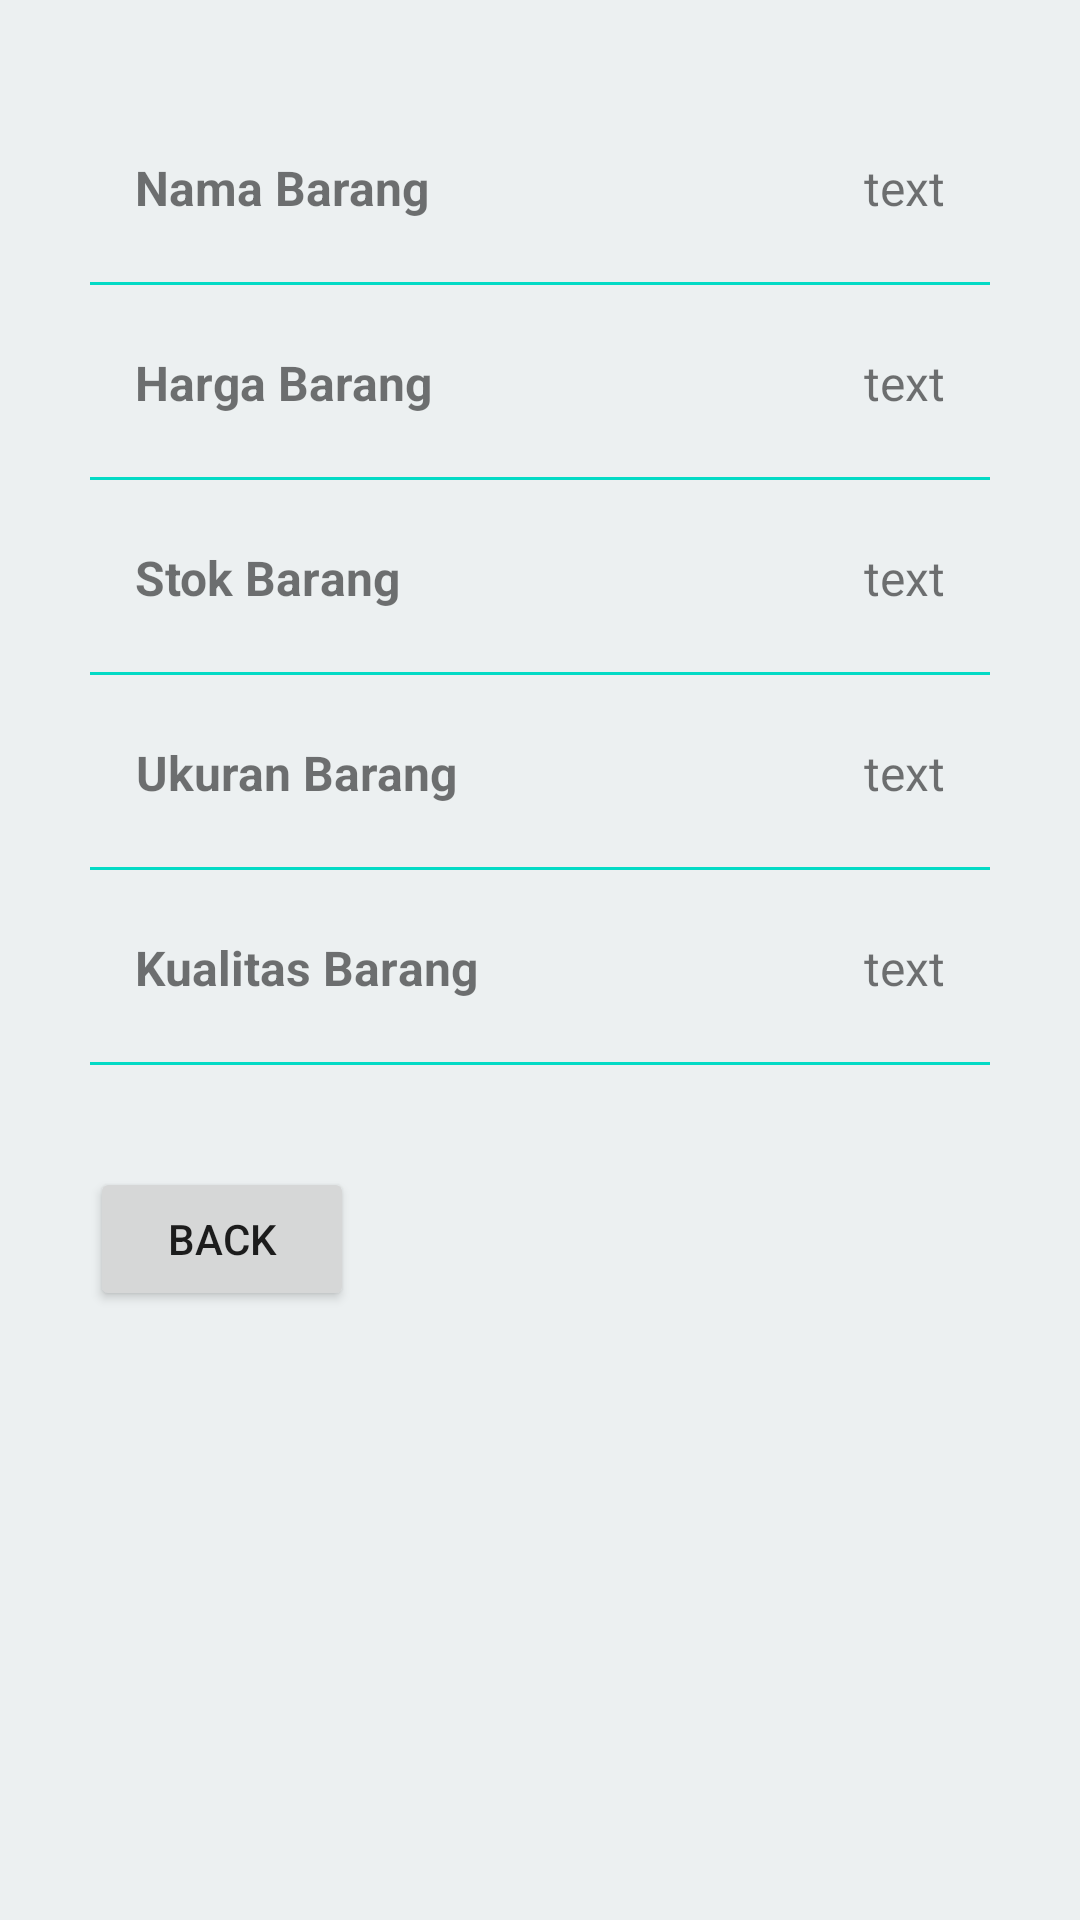

Write the Android layout XML for this screen, with the resource values it uses.
<!-- AndroidManifest.xml: application theme Theme.MyApplicationMobilePraktikum -->
<!-- res/layout/activity_detail_barang.xml -->
<?xml version="1.0" encoding="utf-8"?>
<LinearLayout xmlns:android="http://schemas.android.com/apk/res/android"
    xmlns:app="http://schemas.android.com/apk/res-auto"
    xmlns:tools="http://schemas.android.com/tools"
    android:layout_width="match_parent"
    android:layout_height="match_parent"
    android:padding="30dp"
    android:orientation="vertical"
    android:background="#ecf0f1"
    tools:context=".DetailBarangActivity">

    <RelativeLayout
        android:layout_width="match_parent"
        android:layout_height="65dp">
        <TextView
            android:layout_width="wrap_content"
            android:text="Nama Barang"
            android:textSize="16dp"
            android:gravity="center"
            android:textStyle="bold"
            android:layout_marginStart="15dp"
            android:layout_height="match_parent" />
        <TextView
            android:id="@+id/nama_brg"
            android:layout_width="wrap_content"
            android:layout_height="match_parent"
            android:text="text"
            android:textSize="16dp"
            android:layout_marginEnd="15dp"
            android:gravity="center"
            android:layout_alignParentEnd="true"/>
        <View
            android:layout_width="match_parent"
            android:layout_height="1dp"
            android:layout_alignParentBottom="true"
            android:background="@color/teal_200" />

    </RelativeLayout>

    <RelativeLayout
        android:layout_width="match_parent"
        android:layout_height="65dp">
        <TextView
            android:layout_width="wrap_content"
            android:text="Harga Barang"
            android:textSize="16dp"
            android:gravity="center"
            android:textStyle="bold"
            android:layout_marginStart="15dp"
            android:layout_height="match_parent" />
        <TextView
            android:id="@+id/harga_brg"
            android:layout_width="wrap_content"
            android:layout_height="match_parent"
            android:text="text"
            android:textSize="16dp"
            android:layout_marginEnd="15dp"
            android:gravity="center"
            android:layout_alignParentEnd="true"/>
        <View
            android:layout_width="match_parent"
            android:layout_height="1dp"
            android:layout_alignParentBottom="true"
            android:background="@color/teal_200" />

    </RelativeLayout>

    <RelativeLayout
        android:layout_width="match_parent"
        android:layout_height="65dp">
        <TextView
            android:layout_width="wrap_content"
            android:text="Stok Barang"
            android:textSize="16dp"
            android:gravity="center"
            android:textStyle="bold"
            android:layout_marginStart="15dp"
            android:layout_height="match_parent" />
        <TextView
            android:id="@+id/stok_brg"
            android:layout_width="wrap_content"
            android:layout_height="match_parent"
            android:text="text"
            android:textSize="16dp"
            android:layout_marginEnd="15dp"
            android:gravity="center"
            android:layout_alignParentEnd="true"/>
        <View
            android:layout_width="match_parent"
            android:layout_height="1dp"
            android:layout_alignParentBottom="true"
            android:background="@color/teal_200" />

    </RelativeLayout>

    <RelativeLayout
        android:layout_width="match_parent"
        android:layout_height="65dp">
        <TextView
            android:layout_width="wrap_content"
            android:text="Ukuran Barang"
            android:textSize="16dp"
            android:gravity="center"
            android:textStyle="bold"
            android:layout_marginStart="15dp"
            android:layout_height="match_parent" />
        <TextView
            android:id="@+id/ukuran_brg"
            android:layout_width="wrap_content"
            android:layout_height="match_parent"
            android:text="text"
            android:textSize="16dp"
            android:layout_marginEnd="15dp"
            android:gravity="center"
            android:layout_alignParentEnd="true"/>
        <View
            android:layout_width="match_parent"
            android:layout_height="1dp"
            android:layout_alignParentBottom="true"
            android:background="@color/teal_200" />

    </RelativeLayout>

    <RelativeLayout
        android:layout_width="match_parent"
        android:layout_height="65dp">
        <TextView
            android:layout_width="wrap_content"
            android:text="Kualitas Barang"
            android:textSize="16dp"
            android:gravity="center"
            android:textStyle="bold"
            android:layout_marginStart="15dp"
            android:layout_height="match_parent" />
        <TextView
            android:id="@+id/kualitas_brg"
            android:layout_width="wrap_content"
            android:layout_height="match_parent"
            android:text="text"
            android:textSize="16dp"
            android:layout_marginEnd="15dp"
            android:gravity="center"
            android:layout_alignParentEnd="true"/>
        <View
            android:layout_width="match_parent"
            android:layout_height="1dp"
            android:layout_alignParentBottom="true"
            android:background="@color/teal_200" />

    </RelativeLayout>


    <Button
        android:id="@+id/kembali"
        android:layout_width="wrap_content"
        android:layout_height="wrap_content"
        android:layout_alignLeft="@+id/TextView05"
        android:layout_below="@+id/TextView05"
        android:layout_marginTop="34dp"
        android:text="Back" />

</LinearLayout>
<!-- resources referenced by this layout -->
<resources>
  <color name="teal_200">#FF03DAC5</color>
  <style name="Theme.MyApplicationMobilePraktikum" parent="Theme.MaterialComponents.DayNight.DarkActionBar">
          
          <item name="colorPrimary">@color/hijau</item>
          <item name="colorPrimaryVariant">@color/hijau</item>
          <item name="colorOnPrimary">@color/white</item>
          
          <item name="colorSecondary">@color/teal_200</item>
          <item name="colorSecondaryVariant">@color/teal_700</item>
          <item name="colorOnSecondary">@color/black</item>
          
          <item name="android:statusBarColor">?attr/colorPrimaryVariant</item>
          
      </style>
  <color name="hijau">#00c04a</color>
  <color name="white">#FFFFFFFF</color>
  <color name="teal_700">#FF018786</color>
  <color name="black">#FF000000</color>
</resources>
